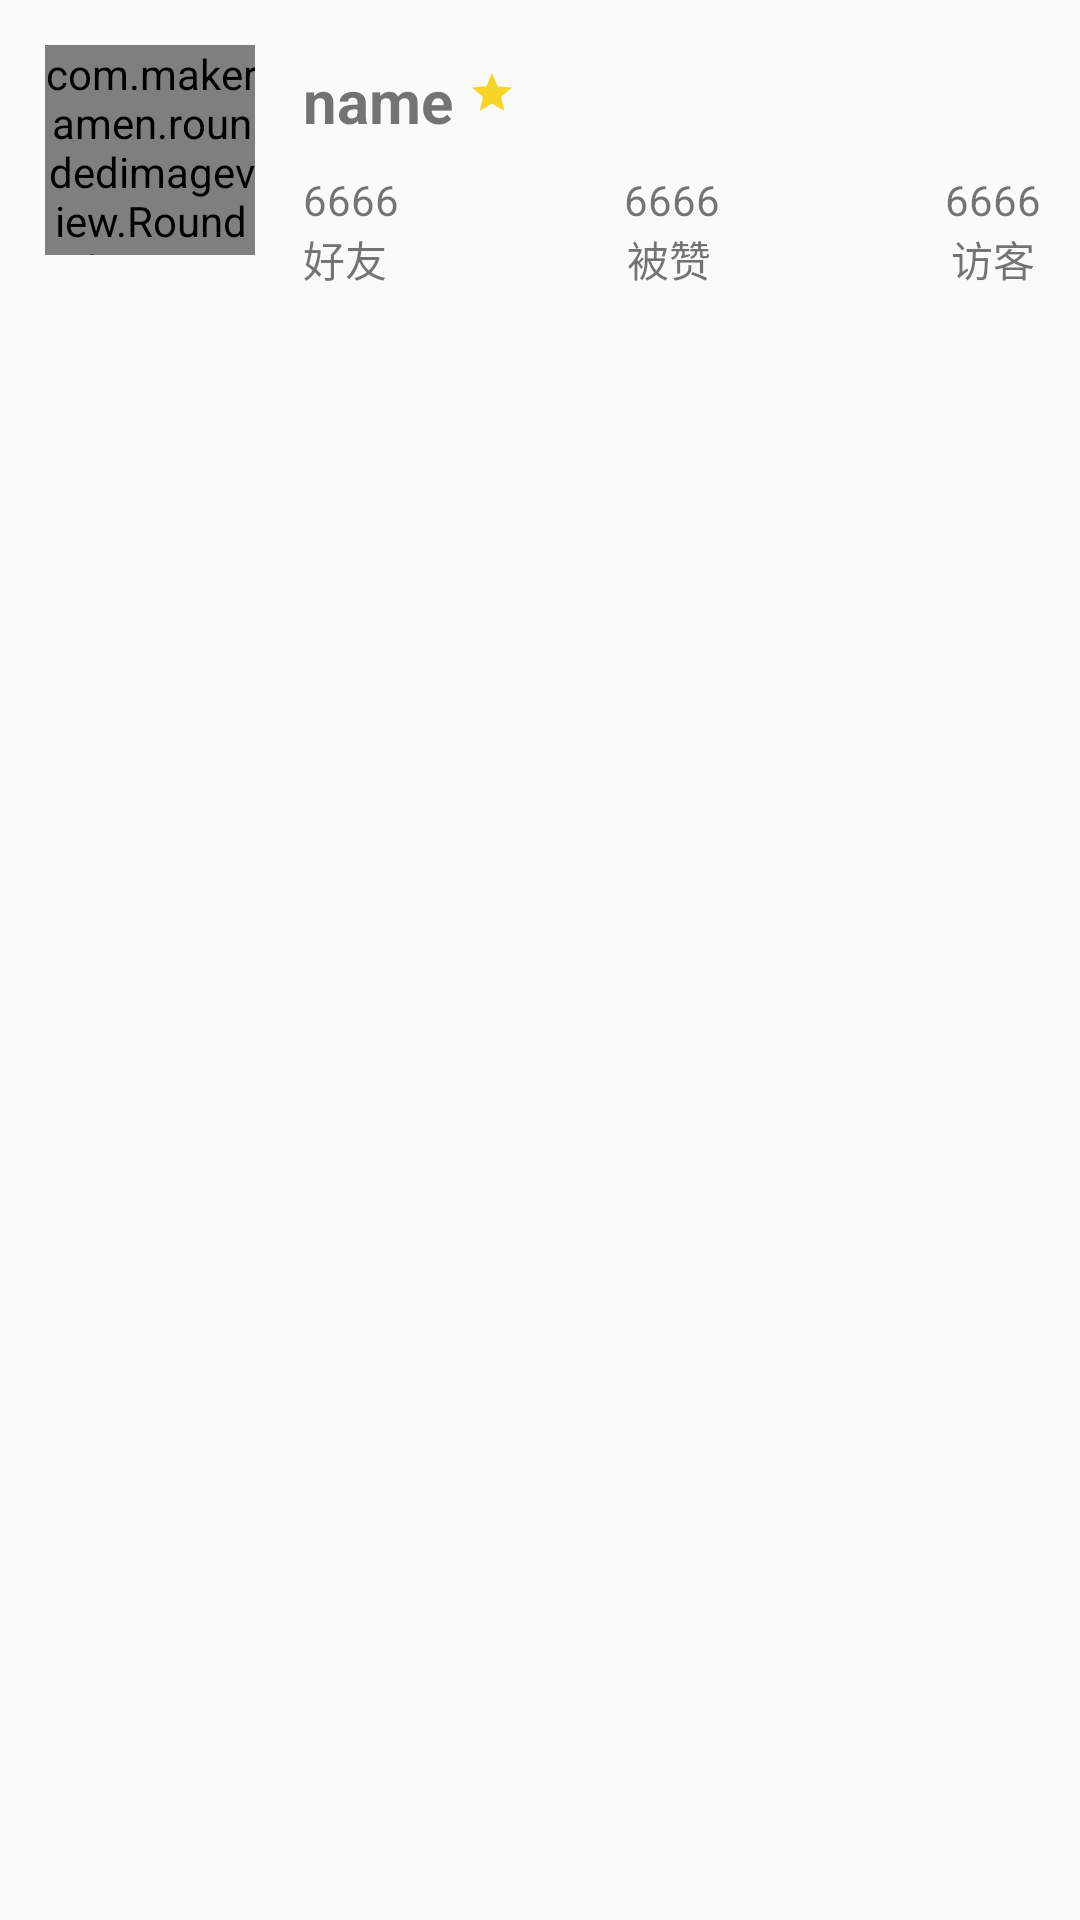

Produce the Android XML layout that renders to this screen, including the resource entries it uses.
<!-- AndroidManifest.xml: application theme AppTheme -->
<!-- res/layout/personal_item.xml -->
<?xml version="1.0" encoding="utf-8"?>
<LinearLayout xmlns:android="http://schemas.android.com/apk/res/android"
    xmlns:app="http://schemas.android.com/apk/res-auto"
    android:orientation="vertical"
    android:layout_width="match_parent"
    android:layout_height="match_parent">
    <LinearLayout
        android:layout_width="wrap_content"
        android:layout_height="100dp"
        android:orientation="horizontal">

        <com.makeramen.roundedimageview.RoundedImageView
            android:id="@+id/textView_personal_image"
            android:layout_width="70dp"
            android:layout_height="70dp"
            android:layout_weight="1"
            android:src="@drawable/yiyangqianxi"
            android:layout_marginTop="15dp"
            android:layout_marginLeft="15dp"
            app:riv_oval="true"
            app:riv_corner_radius="50dp" />

        <LinearLayout
            android:layout_width="wrap_content"
            android:layout_height="wrap_content"
            android:layout_weight="1"
            android:orientation="vertical"
            android:layout_marginLeft="15dp" >

            <LinearLayout
                android:layout_width="wrap_content"
                android:layout_height="wrap_content"
                android:layout_weight="1"
                android:orientation="horizontal"
                android:layout_marginTop="20dp"
                android:layout_marginLeft="1dp">

                <TextView
                    android:id="@+id/textView_personal_name"
                    android:layout_width="wrap_content"
                    android:layout_height="wrap_content"
                    android:layout_weight="1"
                    android:gravity="center"
                    android:text="name"
                    android:textSize="20sp"
                    android:textStyle="bold" />

                <ImageView
                    android:id="@+id/imageView"
                    android:layout_width="wrap_content"
                    android:layout_height="wrap_content"
                    android:layout_weight="1"
                    app:srcCompat="@drawable/ic_star_black_24dp_1"
                    android:layout_marginTop="3dp"
                    android:layout_marginLeft="5dp"/>

            </LinearLayout>

            <LinearLayout
                android:layout_width="wrap_content"
                android:layout_height="wrap_content"
                android:layout_marginLeft="1dp"
                android:layout_marginTop="10dp"
                android:layout_weight="1"
                android:orientation="horizontal">

                <TextView
                    android:id="@+id/textView3"
                    android:layout_width="wrap_content"
                    android:layout_height="wrap_content"
                    android:layout_weight="1"
                    android:text="6666" />

                <TextView
                    android:id="@+id/textView4"
                    android:layout_width="wrap_content"
                    android:layout_height="wrap_content"
                    android:layout_marginLeft="75dp"
                    android:layout_weight="1"
                    android:text="6666" />

                <TextView
                    android:id="@+id/textView5"
                    android:layout_width="wrap_content"
                    android:layout_height="wrap_content"
                    android:layout_marginLeft="75dp"
                    android:layout_weight="1"
                    android:text="6666" />
            </LinearLayout>

            <LinearLayout
                android:layout_width="wrap_content"
                android:layout_height="wrap_content"
                android:layout_weight="1"
                android:orientation="horizontal"
                android:layout_marginTop="0dp"
                android:layout_marginLeft="1dp">

                <TextView
                    android:id="@+id/textView3"
                    android:layout_width="wrap_content"
                    android:layout_height="wrap_content"
                    android:layout_weight="1"
                    android:text="好友" />

                <TextView
                    android:id="@+id/textView4"
                    android:layout_width="wrap_content"
                    android:layout_height="wrap_content"
                    android:layout_weight="1"
                    android:text="被赞"
                    android:layout_marginLeft="80dp"/>

                <TextView
                    android:id="@+id/textView5"
                    android:layout_width="wrap_content"
                    android:layout_height="wrap_content"
                    android:layout_weight="1"
                    android:text="访客"
                    android:layout_marginLeft="80dp"/>
            </LinearLayout>

        </LinearLayout>

    </LinearLayout>

</LinearLayout>
<!-- resources referenced by this layout -->
<resources>
  <!-- drawable ic_star_black_24dp_1 (drawable) -->
  <vector android:height="16dp" android:viewportHeight="24.0"
      android:viewportWidth="24.0" android:width="16dp" xmlns:android="http://schemas.android.com/apk/res/android">
      <path android:fillColor="#f5d525" android:pathData="M12,17.27L18.18,21l-1.64,-7.03L22,9.24l-7.19,-0.61L12,2 9.19,8.63 2,9.24l5.46,4.73L5.82,21z"/>
  </vector>
  <!-- drawable yiyangqianxi: jpg bitmap (drawable, 5559 bytes) -->
  <style name="AppTheme" parent="Theme.AppCompat.Light.DarkActionBar">
          
          <item name="colorPrimary">@color/colorPrimaryDark</item>
          <item name="colorPrimaryDark">@color/colorPrimaryDark</item>
          <item name="colorAccent">@color/colorAccent</item>
          <item name="android:windowExitTransition">@transition/fade</item>
          <item name="android:windowEnterAnimation">@transition/fade</item>
          <item name="android:windowReenterTransition">@transition/fade</item>
      </style>
  <color name="colorPrimaryDark">#000000</color>
  <color name="colorAccent">#6bc056</color>
</resources>
